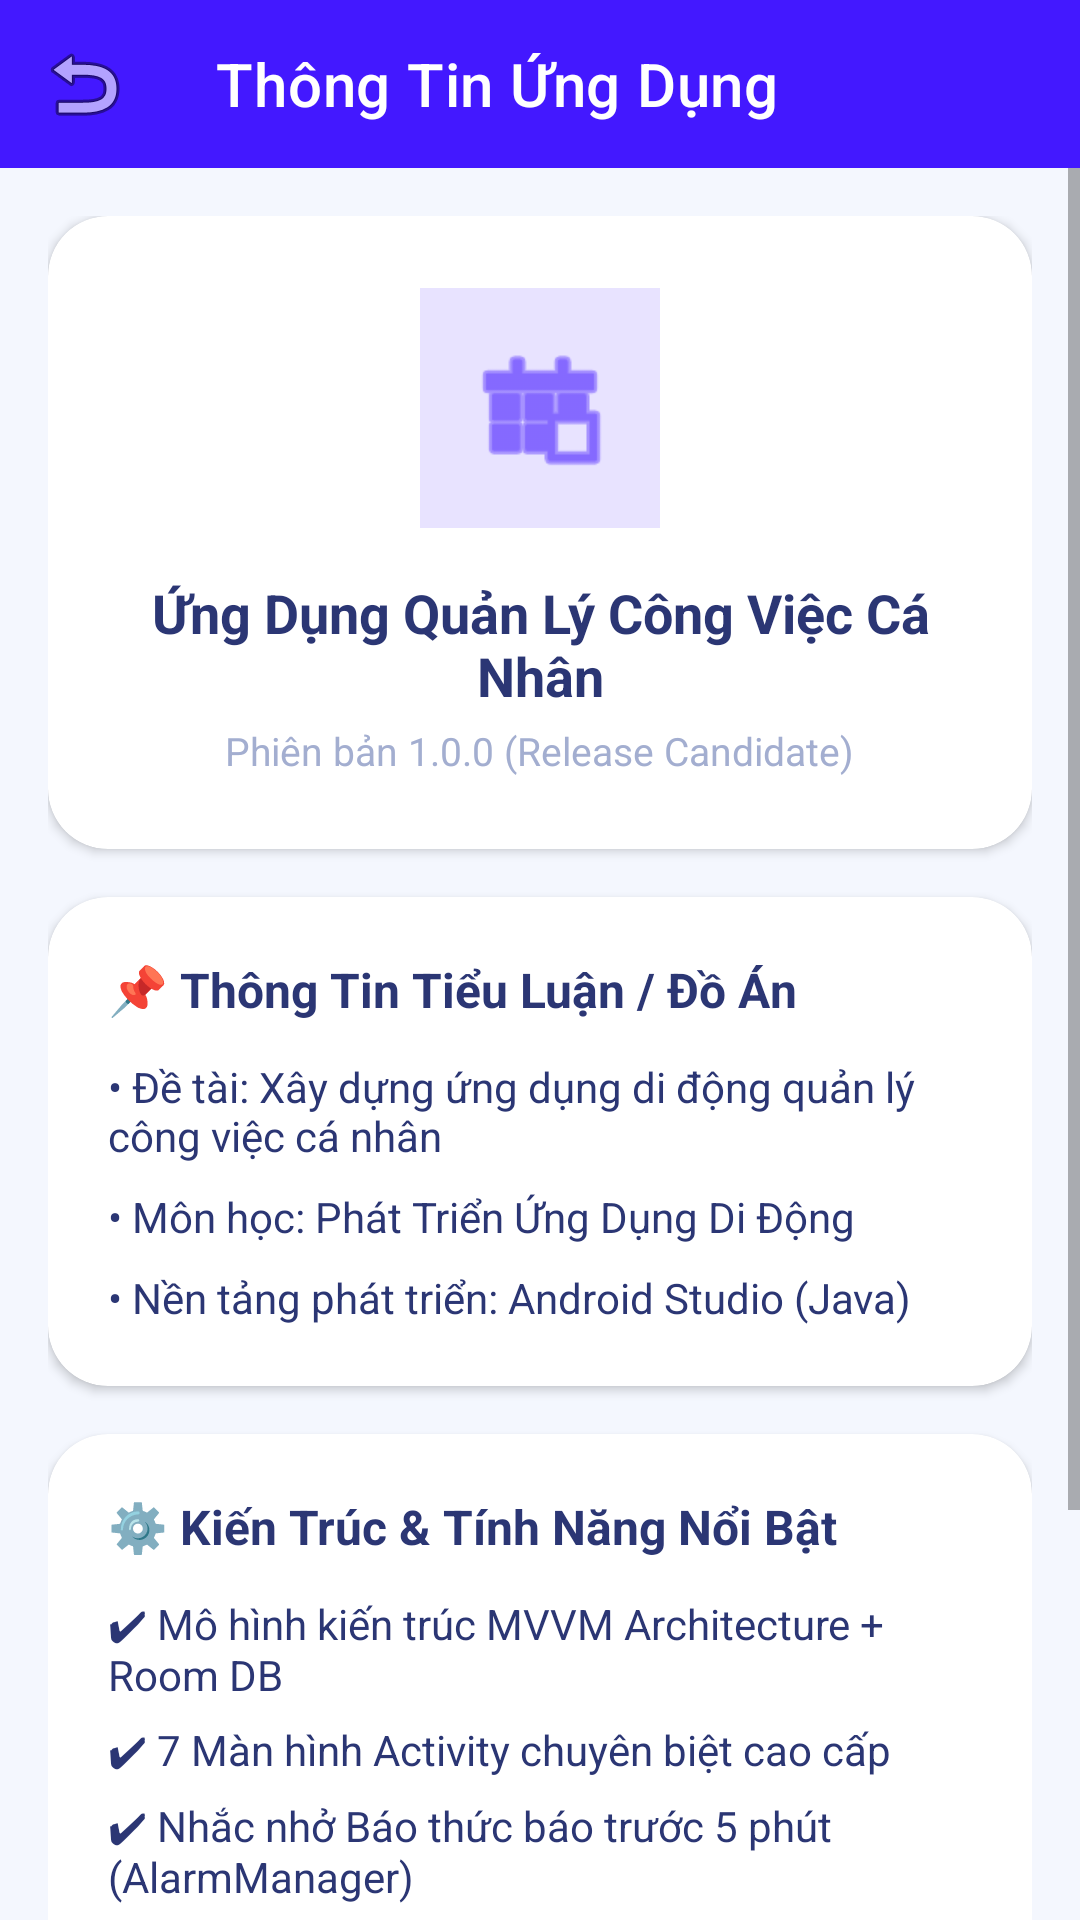

Reconstruct the res/layout file that produces this screen, plus the resources it refers to.
<!-- AndroidManifest.xml: application theme Theme.QuanLyCongViecCaNhan -->
<!-- res/layout/activity_app_info.xml -->
<?xml version="1.0" encoding="utf-8"?>
<LinearLayout
    xmlns:android="http://schemas.android.com/apk/res/android"
    xmlns:app="http://schemas.android.com/apk/res-auto"
    android:layout_width="match_parent"
    android:layout_height="match_parent"
    android:orientation="vertical"
    android:background="#F4F7FE"
    android:fitsSystemWindows="true">

    <androidx.appcompat.widget.Toolbar
        android:id="@+id/toolbarInfo"
        android:layout_width="match_parent"
        android:layout_height="?attr/actionBarSize"
        android:background="#4318FF"
        app:navigationIcon="@android:drawable/ic_menu_revert"
        app:title="Thông Tin Ứng Dụng"
        app:titleTextColor="#FFFFFF" />

    <ScrollView
        android:layout_width="match_parent"
        android:layout_height="0dp"
        android:layout_weight="1"
        android:fillViewport="true">

        <LinearLayout
            android:layout_width="match_parent"
            android:layout_height="wrap_content"
            android:orientation="vertical"
            android:padding="16dp">

            
            <com.google.android.material.card.MaterialCardView
                android:layout_width="match_parent"
                android:layout_height="wrap_content"
                android:layout_marginBottom="16dp"
                app:cardCornerRadius="20dp"
                app:cardElevation="2dp"
                app:strokeWidth="0dp"
                app:cardBackgroundColor="#FFFFFF">

                <LinearLayout
                    android:layout_width="match_parent"
                    android:layout_height="wrap_content"
                    android:orientation="vertical"
                    android:gravity="center"
                    android:padding="24dp">

                    <ImageView
                        android:layout_width="80dp"
                        android:layout_height="80dp"
                        android:src="@android:drawable/ic_menu_today"
                        android:background="#1F4318FF"
                        android:padding="16dp"
                        app:tint="#4318FF"
                        android:layout_marginBottom="16dp"/>

                    <TextView
                        android:layout_width="wrap_content"
                        android:layout_height="wrap_content"
                        android:text="Ứng Dụng Quản Lý Công Việc Cá Nhân"
                        android:textColor="#2B3674"
                        android:textSize="18sp"
                        android:textStyle="bold"
                        android:gravity="center"/>

                    <TextView
                        android:layout_width="wrap_content"
                        android:layout_height="wrap_content"
                        android:text="Phiên bản 1.0.0 (Release Candidate)"
                        android:textColor="#A3AED0"
                        android:textSize="13sp"
                        android:layout_marginTop="4dp"/>
                </LinearLayout>
            </com.google.android.material.card.MaterialCardView>

            
            <com.google.android.material.card.MaterialCardView
                android:layout_width="match_parent"
                android:layout_height="wrap_content"
                android:layout_marginBottom="16dp"
                app:cardCornerRadius="20dp"
                app:cardElevation="2dp"
                app:strokeWidth="0dp"
                app:cardBackgroundColor="#FFFFFF">

                <LinearLayout
                    android:layout_width="match_parent"
                    android:layout_height="wrap_content"
                    android:orientation="vertical"
                    android:padding="20dp">

                    <TextView
                        android:layout_width="wrap_content"
                        android:layout_height="wrap_content"
                        android:text="📌 Thông Tin Tiểu Luận / Đồ Án"
                        android:textColor="#2B3674"
                        android:textSize="16sp"
                        android:textStyle="bold"
                        android:layout_marginBottom="12dp"/>

                    <TextView
                        android:layout_width="wrap_content"
                        android:layout_height="wrap_content"
                        android:text="• Đề tài: Xây dựng ứng dụng di động quản lý công việc cá nhân"
                        android:textColor="#2B3674"
                        android:textSize="14sp"
                        android:layout_marginBottom="8dp"/>

                    <TextView
                        android:layout_width="wrap_content"
                        android:layout_height="wrap_content"
                        android:text="• Môn học: Phát Triển Ứng Dụng Di Động"
                        android:textColor="#2B3674"
                        android:textSize="14sp"
                        android:layout_marginBottom="8dp"/>

                    <TextView
                        android:layout_width="wrap_content"
                        android:layout_height="wrap_content"
                        android:text="• Nền tảng phát triển: Android Studio (Java)"
                        android:textColor="#2B3674"
                        android:textSize="14sp"/>
                </LinearLayout>
            </com.google.android.material.card.MaterialCardView>

            
            <com.google.android.material.card.MaterialCardView
                android:layout_width="match_parent"
                android:layout_height="wrap_content"
                android:layout_marginBottom="24dp"
                app:cardCornerRadius="20dp"
                app:cardElevation="2dp"
                app:strokeWidth="0dp"
                app:cardBackgroundColor="#FFFFFF">

                <LinearLayout
                    android:layout_width="match_parent"
                    android:layout_height="wrap_content"
                    android:orientation="vertical"
                    android:padding="20dp">

                    <TextView
                        android:layout_width="wrap_content"
                        android:layout_height="wrap_content"
                        android:text="⚙️ Kiến Trúc &amp; Tính Năng Nổi Bật"
                        android:textColor="#2B3674"
                        android:textSize="16sp"
                        android:textStyle="bold"
                        android:layout_marginBottom="12dp"/>

                    <TextView
                        android:layout_width="wrap_content"
                        android:layout_height="wrap_content"
                        android:text="✔ Mô hình kiến trúc MVVM Architecture + Room DB"
                        android:textColor="#2B3674"
                        android:textSize="14sp"
                        android:layout_marginBottom="6dp"/>

                    <TextView
                        android:layout_width="wrap_content"
                        android:layout_height="wrap_content"
                        android:text="✔ 7 Màn hình Activity chuyên biệt cao cấp"
                        android:textColor="#2B3674"
                        android:textSize="14sp"
                        android:layout_marginBottom="6dp"/>

                    <TextView
                        android:layout_width="wrap_content"
                        android:layout_height="wrap_content"
                        android:text="✔ Nhắc nhở Báo thức báo trước 5 phút (AlarmManager)"
                        android:textColor="#2B3674"
                        android:textSize="14sp"
                        android:layout_marginBottom="6dp"/>

                    <TextView
                        android:layout_width="wrap_content"
                        android:layout_height="wrap_content"
                        android:text="✔ Quản lý Việc con (Sub-tasks) &amp; Địa điểm"
                        android:textColor="#2B3674"
                        android:textSize="14sp"
                        android:layout_marginBottom="6dp"/>

                    <TextView
                        android:layout_width="wrap_content"
                        android:layout_height="wrap_content"
                        android:text="✔ Tra cứu Lịch, Quản lý Danh mục &amp; Báo cáo Thống kê"
                        android:textColor="#2B3674"
                        android:textSize="14sp"/>
                </LinearLayout>
            </com.google.android.material.card.MaterialCardView>

            
            <com.google.android.material.button.MaterialButton
                android:id="@+id/btnInfoBack"
                android:layout_width="match_parent"
                android:layout_height="56dp"
                android:text="QUAY LẠI TRANG CHỦ"
                android:textSize="15sp"
                android:textStyle="bold"
                app:cornerRadius="16dp"
                app:backgroundTint="#4318FF"
                android:textColor="#FFFFFF"/>

        </LinearLayout>
    </ScrollView>
</LinearLayout>
<!-- resources referenced by this layout -->
<resources>
  <style name="Theme.QuanLyCongViecCaNhan" parent="Base.Theme.QuanLyCongViecCaNhan" />
  <style name="Base.Theme.QuanLyCongViecCaNhan" parent="Theme.MaterialComponents.DayNight.NoActionBar">
          
          
      </style>
</resources>
